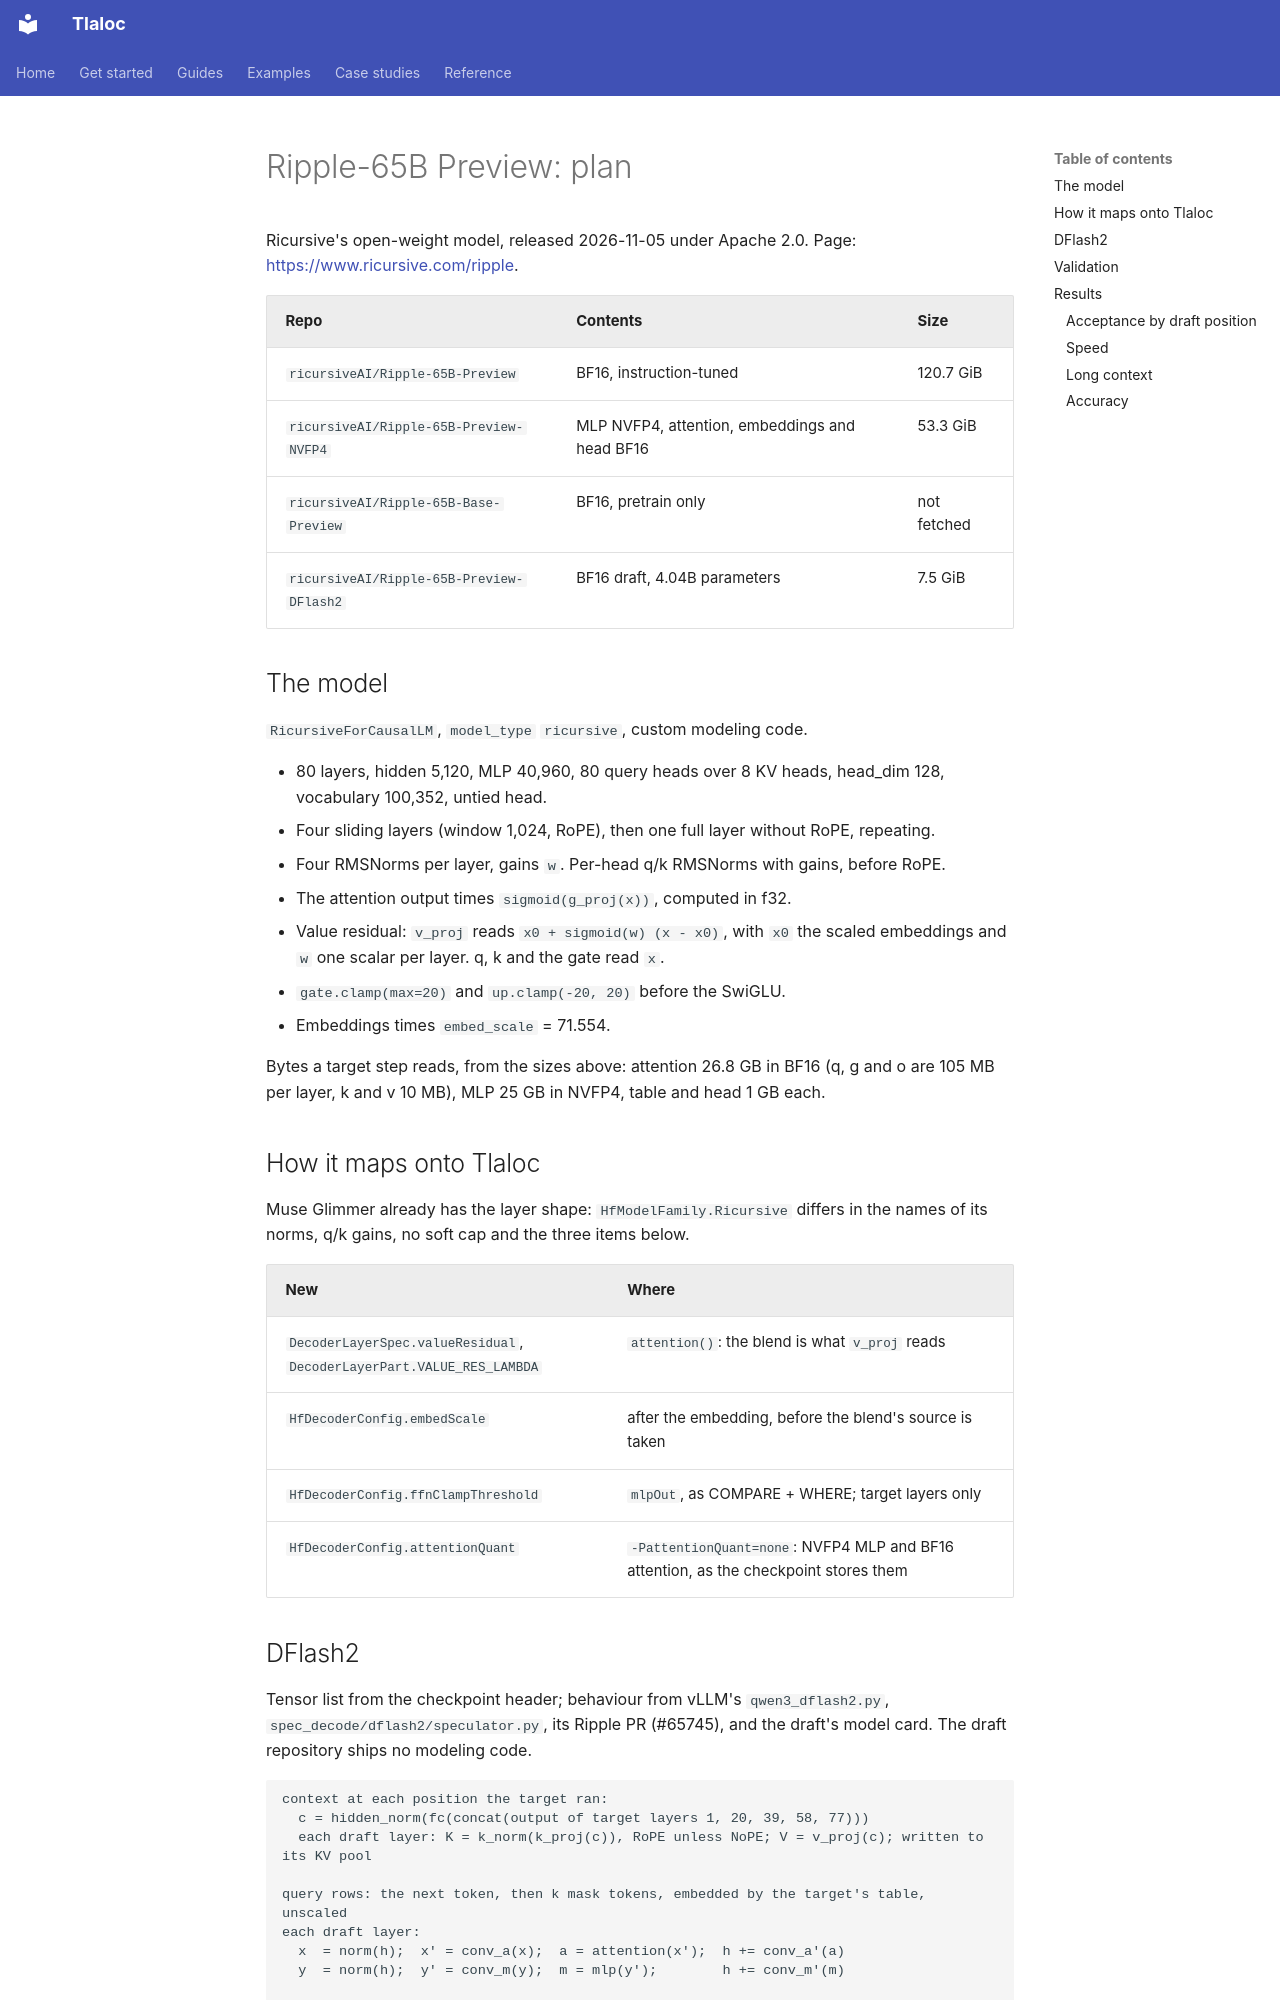

repository: pedronahum/tlaloc · page: work-log/ripple-plan/index.html · generator: mkdocs

# Ripple-65B Preview: plan

Ricursive's open-weight model, released 2026-11-05 under Apache 2.0.
Page: <https://www.ricursive.com/ripple>.

| Repo | Contents | Size |
|---|---|---|
| `ricursiveAI/Ripple-65B-Preview` | BF16, instruction-tuned | 120.7 GiB |
| `ricursiveAI/Ripple-65B-Preview-NVFP4` | MLP NVFP4, attention, embeddings and head BF16 | 53.3 GiB |
| `ricursiveAI/Ripple-65B-Base-Preview` | BF16, pretrain only | not fetched |
| `ricursiveAI/Ripple-65B-Preview-DFlash2` | BF16 draft, 4.04B parameters | 7.5 GiB |

## The model

`RicursiveForCausalLM`, `model_type` `ricursive`, custom modeling code.

- 80 layers, hidden 5,120, MLP 40,960, 80 query heads over 8 KV heads, head_dim 128,
  vocabulary 100,352, untied head.
- Four sliding layers (window 1,024, RoPE), then one full layer without RoPE, repeating.
- Four RMSNorms per layer, gains `w`. Per-head q/k RMSNorms with gains, before RoPE.
- The attention output times `sigmoid(g_proj(x))`, computed in f32.
- Value residual: `v_proj` reads `x0 + sigmoid(w) (x - x0)`, with `x0` the scaled embeddings
  and `w` one scalar per layer. q, k and the gate read `x`.
- `gate.clamp(max=20)` and `up.clamp(-20, 20)` before the SwiGLU.
- Embeddings times `embed_scale` = 71.554.

Bytes a target step reads, from the sizes above: attention 26.8 GB in BF16 (q, g and o are
105 MB per layer, k and v 10 MB), MLP 25 GB in NVFP4, table and head 1 GB each.

## How it maps onto Tlaloc

Muse Glimmer already has the layer shape: `HfModelFamily.Ricursive` differs in the names of
its norms, q/k gains, no soft cap and the three items below.

| New | Where |
|---|---|
| `DecoderLayerSpec.valueResidual`, `DecoderLayerPart.VALUE_RES_LAMBDA` | `attention()`: the blend is what `v_proj` reads |
| `HfDecoderConfig.embedScale` | after the embedding, before the blend's source is taken |
| `HfDecoderConfig.ffnClampThreshold` | `mlpOut`, as COMPARE + WHERE; target layers only |
| `HfDecoderConfig.attentionQuant` | `-PattentionQuant=none`: NVFP4 MLP and BF16 attention, as the checkpoint stores them |
